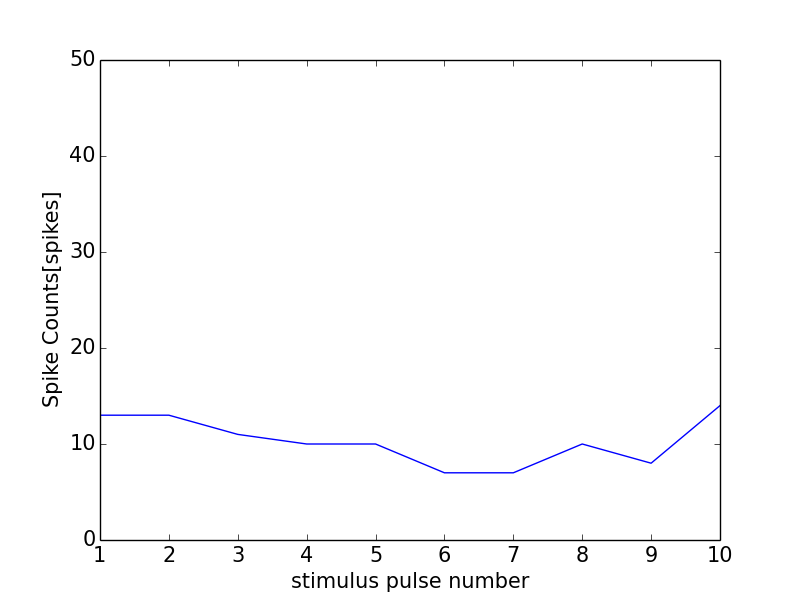

Source data for this figure (header and first rows):
0, 0.0
0, 0
1, 13
2, 13
3, 11
4, 10
5, 10
6, 7
7, 7
8, 10
9, 8
10, 14
11, 1
